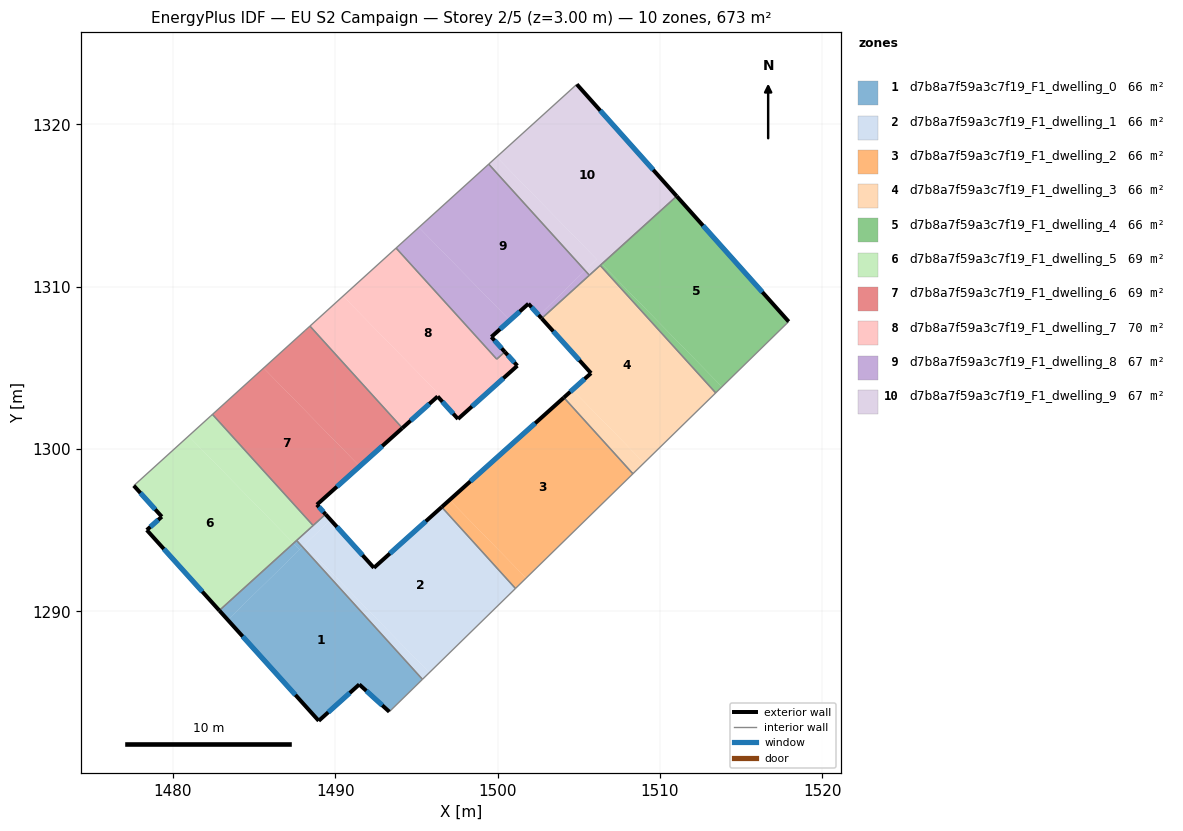
=== STOREY PLAN SPEC (per zone: floor XY polygon, exterior-wall plan segments, windows/doors) ===
zone 1: d7b8a7f59a3c7f19_F1_dwelling_0  (66.2 m²)
  floor: (1487.98, 1293.98) (1495.37, 1285.82) (1493.33, 1283.82) (1491.48, 1285.50) (1488.98, 1283.26) (1483.38, 1289.48)
  floor: (1487.43, 1294.20) (1487.81, 1293.81) (1483.38, 1289.48) (1482.86, 1290.06)
  floor: (1487.62, 1294.37) (1487.98, 1293.98) (1487.81, 1293.81) (1487.43, 1294.20)
  exterior wall: (1491.48, 1285.50) – (1493.33, 1283.82)  [2.5 m]
    window: (1491.92, 1285.11) – (1492.90, 1284.22)  [2.1 m²]
  exterior wall: (1488.98, 1283.26) – (1491.48, 1285.50)  [3.4 m]
    window: (1489.57, 1283.79) – (1490.90, 1284.98)  [2.8 m²]
  exterior wall: (1482.86, 1290.06) – (1488.98, 1283.26)  [9.1 m]
    window: (1484.30, 1288.46) – (1487.55, 1284.86)  [7.7 m²]
  interior walls: 3
zone 2: d7b8a7f59a3c7f19_F1_dwelling_1  (66.2 m²)
  floor: (1488.10, 1294.09) (1495.80, 1286.23) (1495.37, 1285.82) (1487.98, 1293.98)
  floor: (1489.40, 1295.98) (1489.70, 1295.66) (1487.98, 1293.98) (1487.62, 1294.37) (1488.53, 1295.19) (1488.64, 1295.29)
  floor: (1496.56, 1296.43) (1501.10, 1291.41) (1495.80, 1286.23) (1488.10, 1294.09) (1489.70, 1295.66) (1489.40, 1295.98) (1488.64, 1295.29) (1488.53, 1295.19) (1487.62, 1294.37) (1489.41, 1295.99) (1492.38, 1292.69)
  exterior wall: (1492.38, 1292.69) – (1489.41, 1295.99)  [4.4 m]
    window: (1491.68, 1293.46) – (1490.10, 1295.21)  [3.8 m²]
  exterior wall: (1496.56, 1296.43) – (1492.38, 1292.69)  [5.6 m]
    window: (1495.58, 1295.55) – (1493.36, 1293.56)  [4.7 m²]
  interior walls: 6
zone 3: d7b8a7f59a3c7f19_F1_dwelling_2  (66.2 m²)
  floor: (1504.08, 1303.17) (1508.34, 1298.48) (1501.76, 1292.05) (1497.05, 1296.87)
  floor: (1497.05, 1296.87) (1501.76, 1292.05) (1501.10, 1291.41) (1496.56, 1296.43)
  exterior wall: (1504.08, 1303.17) – (1496.56, 1296.43)  [10.1 m]
    window: (1502.32, 1301.59) – (1498.33, 1298.01)  [8.5 m²]
  interior walls: 3
zone 4: d7b8a7f59a3c7f19_F1_dwelling_3  (66.2 m²)
  floor: (1506.32, 1311.31) (1513.43, 1303.46) (1509.02, 1299.15) (1504.62, 1303.65) (1505.76, 1304.67) (1502.72, 1308.04)
  floor: (1504.62, 1303.65) (1509.02, 1299.15) (1508.34, 1298.48) (1504.08, 1303.17)
  exterior wall: (1505.76, 1304.67) – (1504.08, 1303.17)  [2.2 m]
    window: (1505.36, 1304.32) – (1504.48, 1303.53)  [1.9 m²]
  exterior wall: (1502.72, 1308.04) – (1505.76, 1304.67)  [4.5 m]
    window: (1503.43, 1307.25) – (1505.04, 1305.47)  [3.8 m²]
  interior walls: 5
zone 5: d7b8a7f59a3c7f19_F1_dwelling_4  (66.2 m²)
  floor: (1506.42, 1311.40) (1513.82, 1303.83) (1513.43, 1303.46) (1506.32, 1311.31)
  floor: (1511.03, 1315.58) (1517.93, 1307.85) (1513.43, 1303.46) (1513.82, 1303.83) (1506.42, 1311.40)
  exterior wall: (1517.93, 1307.85) – (1511.03, 1315.58)  [10.4 m]
    window: (1516.31, 1309.67) – (1512.65, 1313.76)  [8.7 m²]
  interior walls: 3
zone 6: d7b8a7f59a3c7f19_F1_dwelling_5  (68.7 m²)
  floor: (1480.97, 1300.80) (1487.43, 1294.20) (1482.86, 1290.06) (1478.40, 1295.01) (1479.32, 1295.83) (1477.60, 1297.75)
  floor: (1482.44, 1302.13) (1488.64, 1295.29) (1488.53, 1295.19) (1487.43, 1294.20) (1480.97, 1300.80)
  exterior wall: (1478.40, 1295.01) – (1482.86, 1290.06)  [6.7 m]
    window: (1479.44, 1293.85) – (1481.81, 1291.22)  [5.6 m²]
  exterior wall: (1479.32, 1295.83) – (1478.40, 1295.01)  [1.2 m]
    window: (1479.10, 1295.64) – (1478.61, 1295.21)  [1.0 m²]
  exterior wall: (1477.60, 1297.75) – (1479.32, 1295.83)  [2.6 m]
    window: (1478.00, 1297.30) – (1478.92, 1296.28)  [2.2 m²]
  interior walls: 6
zone 7: d7b8a7f59a3c7f19_F1_dwelling_6  (69.3 m²)
  floor: (1485.59, 1304.99) (1491.51, 1298.94) (1488.87, 1296.58) (1489.40, 1295.98) (1488.64, 1295.29) (1482.44, 1302.13)
  floor: (1488.44, 1307.57) (1494.13, 1301.29) (1491.51, 1298.94) (1485.59, 1304.99) (1488.18, 1307.33)
  exterior wall: (1488.87, 1296.58) – (1494.14, 1301.29)  [7.1 m]
    window: (1490.11, 1297.68) – (1492.90, 1300.19)  [6.0 m²]
  exterior wall: (1489.41, 1295.99) – (1488.87, 1296.58)  [0.8 m]
    window: (1489.28, 1296.12) – (1489.00, 1296.44)  [0.7 m²]
  interior walls: 5
zone 8: d7b8a7f59a3c7f19_F1_dwelling_7  (69.5 m²)
  floor: (1496.31, 1303.24) (1494.13, 1301.29) (1488.44, 1307.57) (1490.48, 1309.42) (1496.98, 1302.78) (1496.84, 1302.65)
  floor: (1500.45, 1305.99) (1501.22, 1305.13) (1497.56, 1301.85) (1496.84, 1302.65) (1496.98, 1302.78) (1490.48, 1309.42) (1493.75, 1312.38) (1499.95, 1305.54)
  exterior wall: (1501.22, 1305.13) – (1500.45, 1305.99)  [1.2 m]
    window: (1501.04, 1305.33) – (1500.63, 1305.79)  [1.0 m²]
  exterior wall: (1497.56, 1301.85) – (1501.22, 1305.13)  [4.9 m]
    window: (1498.42, 1302.62) – (1500.36, 1304.36)  [4.1 m²]
  exterior wall: (1496.31, 1303.24) – (1497.56, 1301.85)  [1.9 m]
    window: (1496.60, 1302.92) – (1497.27, 1302.18)  [1.6 m²]
  exterior wall: (1494.14, 1301.29) – (1496.31, 1303.24)  [2.9 m]
    window: (1494.65, 1301.75) – (1495.80, 1302.78)  [2.5 m²]
  interior walls: 4
zone 9: d7b8a7f59a3c7f19_F1_dwelling_8  (67.3 m²)
  floor: (1499.45, 1317.55) (1505.38, 1311.00) (1502.55, 1308.23) (1501.90, 1308.95) (1500.76, 1307.93) (1495.16, 1313.65)
  floor: (1495.16, 1313.65) (1500.76, 1307.93) (1499.62, 1306.91) (1500.45, 1305.99) (1499.95, 1305.54) (1493.75, 1312.38)
  floor: (1505.38, 1311.00) (1505.65, 1310.71) (1502.72, 1308.04) (1502.55, 1308.23)
  exterior wall: (1501.90, 1308.95) – (1502.72, 1308.04)  [1.2 m]
    window: (1502.09, 1308.74) – (1502.53, 1308.26)  [1.0 m²]
  exterior wall: (1499.62, 1306.91) – (1501.90, 1308.95)  [3.1 m]
    window: (1500.15, 1307.39) – (1501.36, 1308.47)  [2.6 m²]
  exterior wall: (1500.45, 1305.99) – (1499.62, 1306.91)  [1.2 m]
    window: (1500.25, 1306.20) – (1499.81, 1306.69)  [1.0 m²]
  interior walls: 5
zone 10: d7b8a7f59a3c7f19_F1_dwelling_9  (67.3 m²)
  floor: (1499.94, 1317.99) (1506.10, 1311.70) (1505.38, 1311.00) (1499.45, 1317.55)
  floor: (1504.88, 1322.47) (1511.03, 1315.58) (1505.65, 1310.71) (1505.38, 1311.00) (1506.10, 1311.70) (1499.94, 1317.99) (1499.45, 1317.55)
  exterior wall: (1511.03, 1315.58) – (1504.88, 1322.47)  [9.2 m]
    window: (1509.59, 1317.20) – (1506.33, 1320.85)  [7.8 m²]
  interior walls: 4

=== DERIVED (storey summary) ===
Building: EU S2 Campaign
Storey: 2 of 5  (floor level z = 3.00 m)
Storey gross floor area: 673.1 m²
Zones on this storey: 10
  - d7b8a7f59a3c7f19_F1_dwelling_0: floor 66.2 m²; exterior wall 15.0 m (45.0 m²); 3 window(s) 12.7 m²; WWR 28.1%
  - d7b8a7f59a3c7f19_F1_dwelling_1: floor 66.2 m²; exterior wall 10.1 m (30.2 m²); 2 window(s) 8.5 m²; WWR 28.1%
  - d7b8a7f59a3c7f19_F1_dwelling_2: floor 66.2 m²; exterior wall 10.1 m (30.3 m²); 1 window(s) 8.5 m²; WWR 28.1%
  - d7b8a7f59a3c7f19_F1_dwelling_3: floor 66.2 m²; exterior wall 6.8 m (20.4 m²); 2 window(s) 5.7 m²; WWR 28.1%
  - d7b8a7f59a3c7f19_F1_dwelling_4: floor 66.2 m²; exterior wall 10.4 m (31.1 m²); 1 window(s) 8.7 m²; WWR 28.1%
  - d7b8a7f59a3c7f19_F1_dwelling_5: floor 68.7 m²; exterior wall 10.5 m (31.4 m²); 3 window(s) 8.8 m²; WWR 28.1%
  - d7b8a7f59a3c7f19_F1_dwelling_6: floor 69.3 m²; exterior wall 7.9 m (23.6 m²); 2 window(s) 6.6 m²; WWR 28.1%
  - d7b8a7f59a3c7f19_F1_dwelling_7: floor 69.5 m²; exterior wall 10.9 m (32.6 m²); 4 window(s) 9.2 m²; WWR 28.1%
  - d7b8a7f59a3c7f19_F1_dwelling_8: floor 67.3 m²; exterior wall 5.5 m (16.6 m²); 3 window(s) 4.7 m²; WWR 28.1%
  - d7b8a7f59a3c7f19_F1_dwelling_9: floor 67.3 m²; exterior wall 9.2 m (27.7 m²); 1 window(s) 7.8 m²; WWR 28.1%
Zone adjacency (shared interzone walls):
  - d7b8a7f59a3c7f19_F1_dwelling_0 ↔ d7b8a7f59a3c7f19_F1_dwelling_1
  - d7b8a7f59a3c7f19_F1_dwelling_0 ↔ d7b8a7f59a3c7f19_F1_dwelling_5
  - d7b8a7f59a3c7f19_F1_dwelling_1 ↔ d7b8a7f59a3c7f19_F1_dwelling_2
  - d7b8a7f59a3c7f19_F1_dwelling_1 ↔ d7b8a7f59a3c7f19_F1_dwelling_5
  - d7b8a7f59a3c7f19_F1_dwelling_1 ↔ d7b8a7f59a3c7f19_F1_dwelling_6
  - d7b8a7f59a3c7f19_F1_dwelling_2 ↔ d7b8a7f59a3c7f19_F1_dwelling_3
  - d7b8a7f59a3c7f19_F1_dwelling_3 ↔ d7b8a7f59a3c7f19_F1_dwelling_4
  - d7b8a7f59a3c7f19_F1_dwelling_3 ↔ d7b8a7f59a3c7f19_F1_dwelling_8
  - d7b8a7f59a3c7f19_F1_dwelling_3 ↔ d7b8a7f59a3c7f19_F1_dwelling_9
  - d7b8a7f59a3c7f19_F1_dwelling_4 ↔ d7b8a7f59a3c7f19_F1_dwelling_9
  - d7b8a7f59a3c7f19_F1_dwelling_5 ↔ d7b8a7f59a3c7f19_F1_dwelling_6
  - d7b8a7f59a3c7f19_F1_dwelling_6 ↔ d7b8a7f59a3c7f19_F1_dwelling_7
  - d7b8a7f59a3c7f19_F1_dwelling_7 ↔ d7b8a7f59a3c7f19_F1_dwelling_8
  - d7b8a7f59a3c7f19_F1_dwelling_8 ↔ d7b8a7f59a3c7f19_F1_dwelling_9